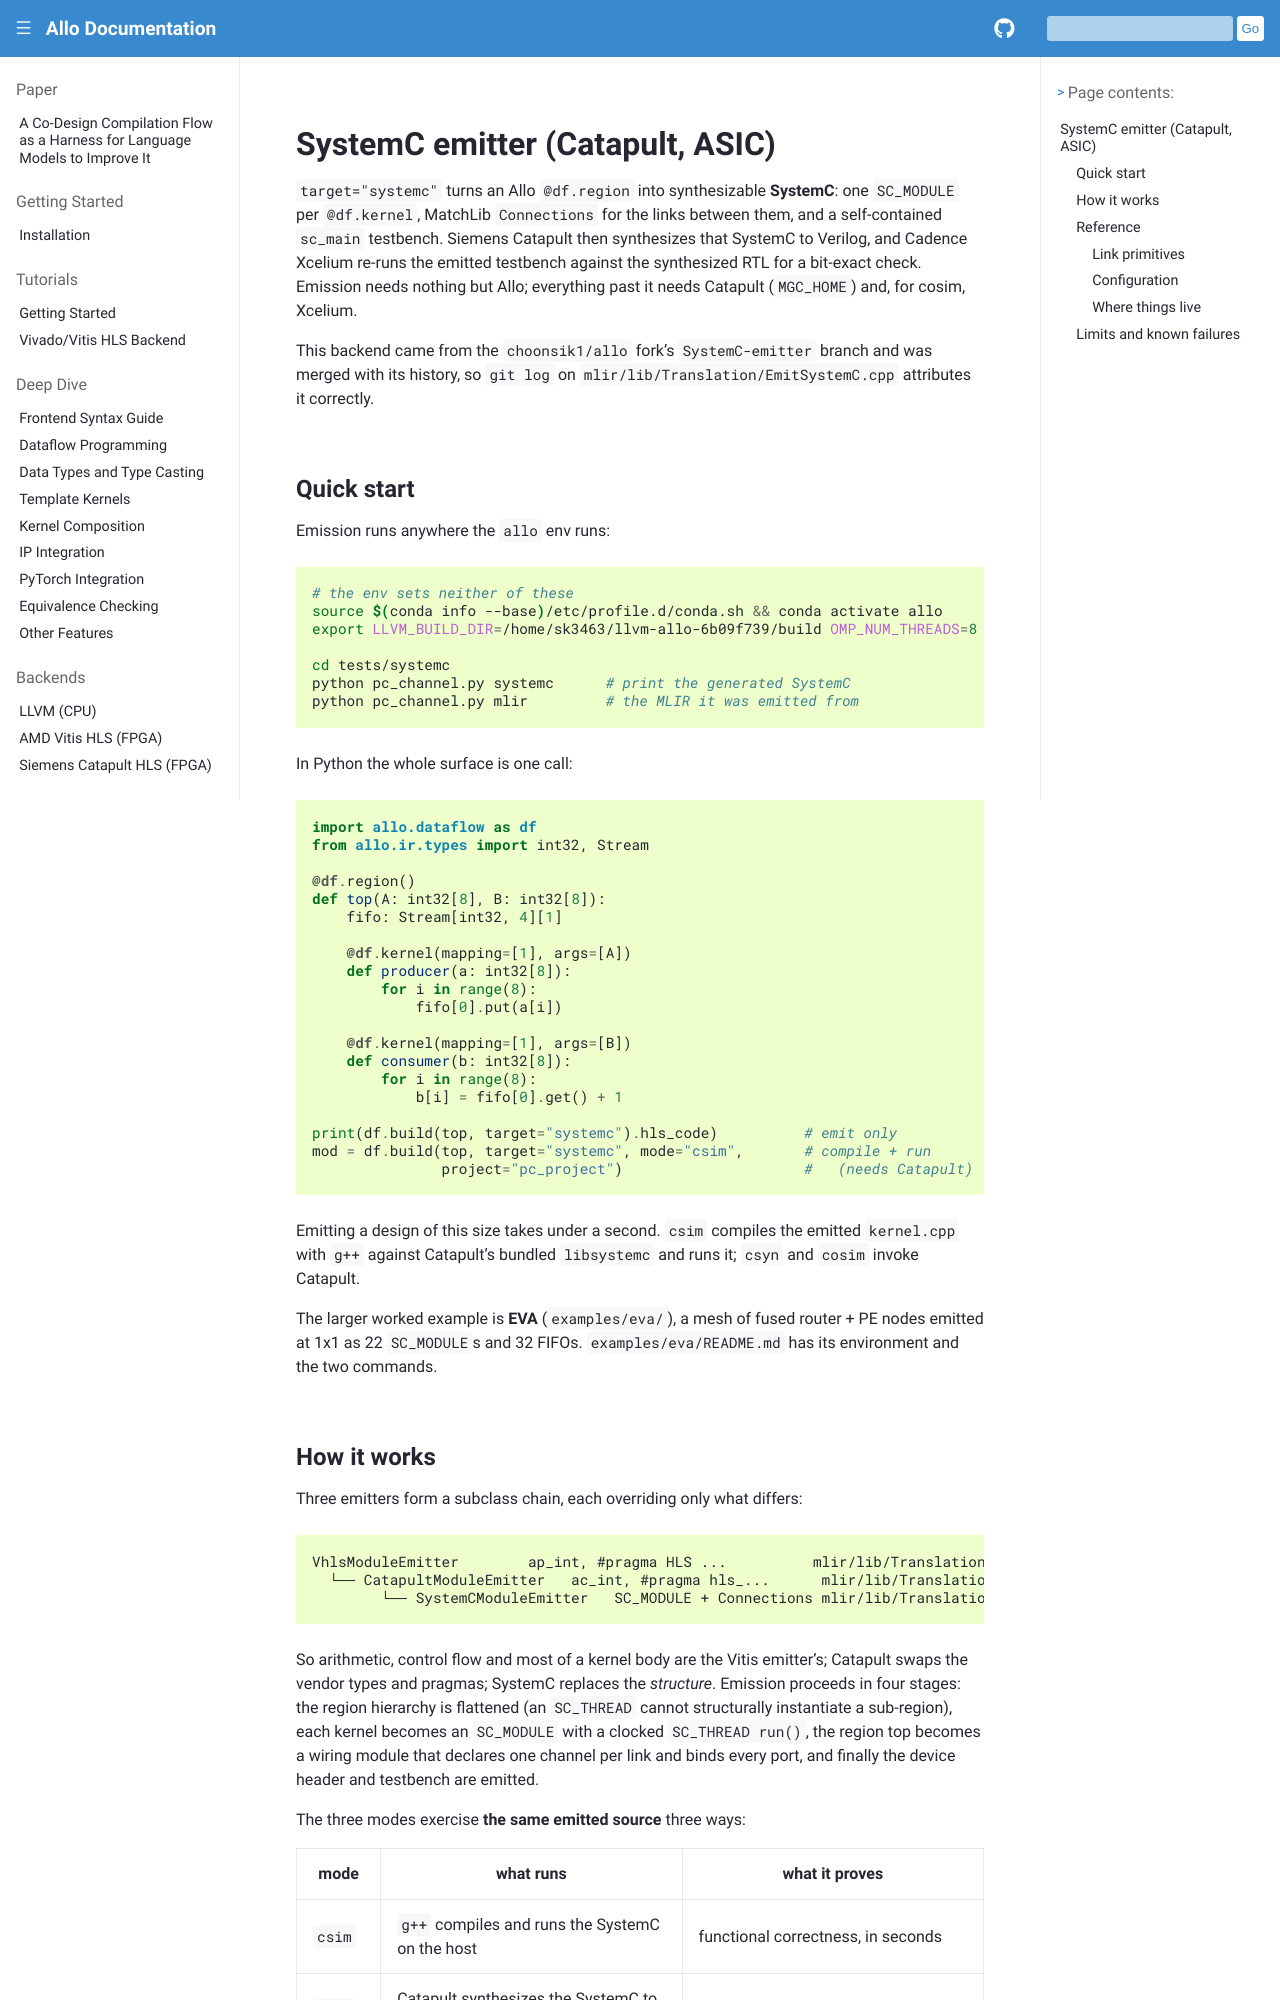

repository: sunwookim028/allo · page: backends/systemc.html · generator: sphinx

..  Copyright Allo authors. All Rights Reserved.
    SPDX-License-Identifier: Apache-2.0

..  Licensed to the Apache Software Foundation (ASF) under one
    or more contributor license agreements.  See the NOTICE file
    distributed with this work for additional information
    regarding copyright ownership.  The ASF licenses this file
    to you under the Apache License, Version 2.0 (the
    "License"); you may not use this file except in compliance
    with the License.  You may obtain a copy of the License at

..    http://www.apache.org/licenses/LICENSE-2.0

..  Unless required by applicable law or agreed to in writing,
    software distributed under the License is distributed on an
    "AS IS" BASIS, WITHOUT WARRANTIES OR CONDITIONS OF ANY
    KIND, either express or implied.  See the License for the
    specific language governing permissions and limitations
    under the License.

#################################
SystemC emitter (Catapult, ASIC)
#################################

``target="systemc"`` turns an Allo ``@df.region`` into synthesizable **SystemC**: one
``SC_MODULE`` per ``@df.kernel``, MatchLib ``Connections`` for the links between them, and a
self-contained ``sc_main`` testbench. Siemens Catapult then synthesizes that SystemC to
Verilog, and Cadence Xcelium re-runs the emitted testbench against the synthesized RTL for a
bit-exact check. Emission needs nothing but Allo; everything past it needs Catapult
(``MGC_HOME``) and, for cosim, Xcelium.

This backend came from the ``choonsik1/allo`` fork's ``SystemC-emitter`` branch and was merged
with its history, so ``git log`` on ``mlir/lib/Translation/EmitSystemC.cpp`` attributes it
correctly.

Quick start
-----------

Emission runs anywhere the ``allo`` env runs:

.. code-block:: bash

   # the env sets neither of these
   source $(conda info --base)/etc/profile.d/conda.sh && conda activate allo
   export LLVM_BUILD_DIR=/home/sk3463/llvm-allo-6b09f739/build OMP_NUM_THREADS=8

   cd tests/systemc
   python pc_channel.py systemc      # print the generated SystemC
   python pc_channel.py mlir         # the MLIR it was emitted from

In Python the whole surface is one call:

.. code-block:: python

   import allo.dataflow as df
   from allo.ir.types import int32, Stream

   @df.region()
   def top(A: int32[8], B: int32[8]):
       fifo: Stream[int32, 4][1]

       @df.kernel(mapping=[1], args=[A])
       def producer(a: int32[8]):
           for i in range(8):
               fifo[0].put(a[i])

       @df.kernel(mapping=[1], args=[B])
       def consumer(b: int32[8]):
           for i in range(8):
               b[i] = fifo[0].get() + 1

   print(df.build(top, target="systemc").hls_code)          # emit only
   mod = df.build(top, target="systemc", mode="csim",       # compile + run
                  project="pc_project")                     #   (needs Catapult)

Emitting a design of this size takes under a second. ``csim`` compiles the emitted
``kernel.cpp`` with ``g++`` against Catapult's bundled ``libsystemc`` and runs it; ``csyn``
and ``cosim`` invoke Catapult.

The larger worked example is **EVA** (``examples/eva/``), a mesh of fused router + PE nodes
emitted at 1x1 as 22 ``SC_MODULE``\ s and 32 FIFOs. ``examples/eva/README.md`` has its
environment and the two commands.
